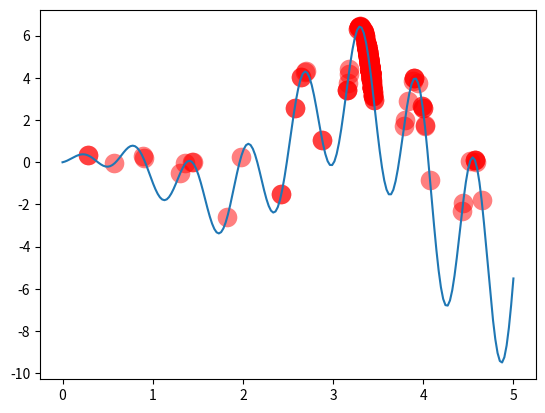

Generate this figure with matplotlib:
# -*- coding = utf-8 -*-
# @Time :  9:52
# [redacted]
# @File : GA_Second_best.py
# @Software : PyCharm

import numpy as np
import matplotlib.pyplot as plt

POP_SIZE = 300
MUTATION_RATE = 0.1
N_GENERATIONS = 100
X_BOUND = [0, 5]

def F(x):
    return np.sin(10 * x) * x + np.cos( 2 * x) * x

def get_fitness(pred):
    return pred + 1e-3 - np.min(pred)

def select(pop, fitness):
    index = np.random.choice(np.arange(POP_SIZE), size=POP_SIZE, replace=True,p=fitness/fitness.sum())
    return pop[index]

def crossover(pop):
    for index in range(len(pop)):
        if index % 2 == 0:
            pop[index,],pop[index + 1,] = (pop[index,] + pop[index + 1,]) / 2, (pop[index,] + pop[index + 1,]) / 2 + 0.01
    return pop

def mutate(pop):
    for index in range(len(pop)):
        if np.random.rand() < MUTATION_RATE:
            pop[index,] = np.random.rand()*X_BOUND[1]
    return pop


x = np.linspace(*X_BOUND, 200)
plt.plot(x, F(x))
pop = np.sort(np.random.rand(POP_SIZE) * X_BOUND[1])
for i in range(N_GENERATIONS):

    fitness = get_fitness(F(pop))
    pop = select(pop, fitness)
    pop = np.sort(pop)

    if 'sca' in globals(): sca.remove()
    sca = plt.scatter(pop, F(pop), s=200, lw=0, c='red', alpha=0.5); plt.pause(0.1)

    pop = crossover(pop)
    pop = mutate(pop)
    print("Most fitted sample: ", pop[np.argmax(fitness)])

# plt.ioff(),plt.show()




